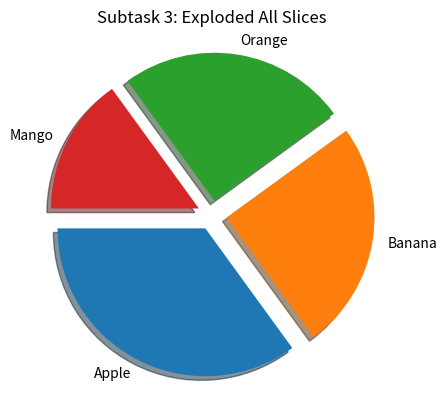

Source code (Python):
# Import necessary libraries
import matplotlib.pyplot as plt
import numpy as np

# Task 1: Plotting two points with circle markers
# xpoint1 = np.array([0, 5])  # X-coordinates
# ypoint1 = np.array([0, 200])  # Y-coordinates
# plt.figure()  # Create a new figure for Task 1
# plt.plot(xpoint1, ypoint1, "o")  # Circle marker ('o')
# plt.title("Task 1: Two Points with Circle Markers")  # Title
# plt.xlabel("X-Axis")  # X-axis label
# plt.ylabel("Y-Axis")  # Y-axis label
# plt.grid(True)  # Add grid for better visualization
# plt.show()

# # Task 2: Plotting multiple points with different markers
# xpoint2 = np.array([1, 8, 9, 4])  # X-coordinates
# ypoint2 = np.array([2, 5, 6, 7])  # Y-coordinates

# # (a) Circle marker
# plt.figure()
# plt.plot(xpoint2, ypoint2, marker="o")  # Circle marker ('o')
# plt.title("Task 2(a): Points with Circle Markers")
# plt.xlabel("X-Axis")
# plt.ylabel("Y-Axis")
# plt.grid(True)
# plt.show()

# # (b) Cross marker
# plt.figure()
# plt.plot(xpoint2, ypoint2, marker="X")  # Cross marker ('X')
# plt.title("Task 2(b): Points with Cross Markers")
# plt.xlabel("X-Axis")
# plt.ylabel("Y-Axis")
# plt.grid(True)
# plt.show()

# # (c) Combined marker, line style, and color
# plt.figure()
# plt.plot(xpoint2, ypoint2, "X:r")  # Cross marker ('X'), dotted line (':'), red color ('r')
# plt.title("Task 2(c): Points with Markers, Line Style, and Color")
# plt.xlabel("X-Axis")
# plt.ylabel("Y-Axis")
# plt.grid(True)
# plt.show()

# # Task 3: Line styles, colors, and line width
# plt.figure()
# plt.plot(
#     xpoint1, ypoint1, linestyle="-.", color="g", linewidth=10.5
# )  # Dashed-dot line ('-.'), green color ('g'), and line width of 10.5
# plt.title("Task 3: Line Styles and Colors")
# plt.xlabel("X-Axis")
# plt.ylabel("Y-Axis")
# plt.grid(True)
# plt.show()

# # Task 4: Average calorie burn pulses
# y1 = np.array([3, 8, 1, 10, 45, 75, 96, 36, 47, 32, 76])  # Calorie burn pulse for walking
# y2 = np.array([6, 2, 7, 11, 45, 35, 24, 24, 24, 63, 25])  # Calorie burn pulse for running

# plt.figure()
# plt.plot(y1, label="Walking", linestyle="-", marker="o", color="blue")  # Walking
# plt.plot(y2, label="Running", linestyle="--", marker="x", color="red")  # Running
# plt.title("Task 4: Calorie Burn - Average Pulse Rates")
# plt.xlabel("Time Intervals (minutes)")
# plt.ylabel("Pulse Rate (beats per minute)")
# plt.legend()
# plt.grid(True)
# plt.show()

# # Task 5: Subplotting
x1 = np.array([0, 1, 2, 3])
y1 = np.array([3, 8, 1, 10])

x2 = np.array([0, 1, 2, 3])
y2 = np.array([10, 20, 30, 40])

# plt.figure()

# # Subplot 1
# plt.subplot(1, 2, 1)  # 1 row, 2 columns, 1st subplot
# plt.plot(x1, y1, marker="o", color="r")
# plt.title("Subplot 1: Line Plot")

# # Subplot 2
# plt.subplot(1, 2, 2)  # 1 row, 2 columns, 2nd subplot
# plt.plot(x2, y2, marker="x", color="b")
# plt.title("Subplot 2: Line Plot")

# plt.tight_layout()  # Adjust layout
# plt.show()

# # Task 6: Scatter Plot
# plt.figure()
# plt.scatter(x1, y1, color="r")  # Scatter plot
# plt.title("Task 6: Scatter Plot")
# plt.xlabel("X-Axis")
# plt.ylabel("Y-Axis")
# plt.grid(True)
# plt.show()

# # Task 7: Bar Plot
# plt.figure()
# plt.bar(x1, y1, color="g")  # Bar plot
# plt.title("Task 7: Bar Plot")
# plt.xlabel("X-Axis")
# plt.ylabel("Y-Axis")
# plt.grid(True)
# plt.show()

# Task 8 : Horizontal Bar Plot
# plt.figure()
# plt.barh(x1, y1, color="b")  # Horizontal Bar plot
# plt.title("Task 8: Horizontal Bar Plot")
# plt.xlabel("X-Axis")
# plt.ylabel("Y-Axis")
# plt.grid(True)
# plt.show()

# Task 9: Pie Chart with Three Subtasks
import matplotlib.pyplot as plt
import numpy as np

# Data for the pie chart
fruits = np.array([35, 25, 25, 15])
labels = ["Apple", "Banana", "Orange", "Mango"]

# Subtask 1: Basic Pie Chart
# plt.figure()
# plt.pie(fruits, labels=labels, startangle=90, autopct='%1.1f%%')
# plt.title("Subtask 1: Basic Pie Chart")
# plt.show()

# # Subtask 2: Pie Chart with Exploded Slice
# explode = [0.2, 0, 0, 0]  # Explode the first slice (Apple)
# plt.figure()
# plt.pie(fruits, labels=labels, startangle=90, explode=explode, autopct='%1.1f%%')
# plt.title("Subtask 2: Exploded Slice")
# plt.show()

# Subtask 3: Pie Chart with Exploded Slices
explode = [0.1, 0.1, 0.1, 0.1]  # Explode all slices slightly
plt.figure()
plt.pie(fruits, labels=labels, startangle=180, explode=explode, shadow = True)
plt.title("Subtask 3: Exploded All Slices")
plt.show()

